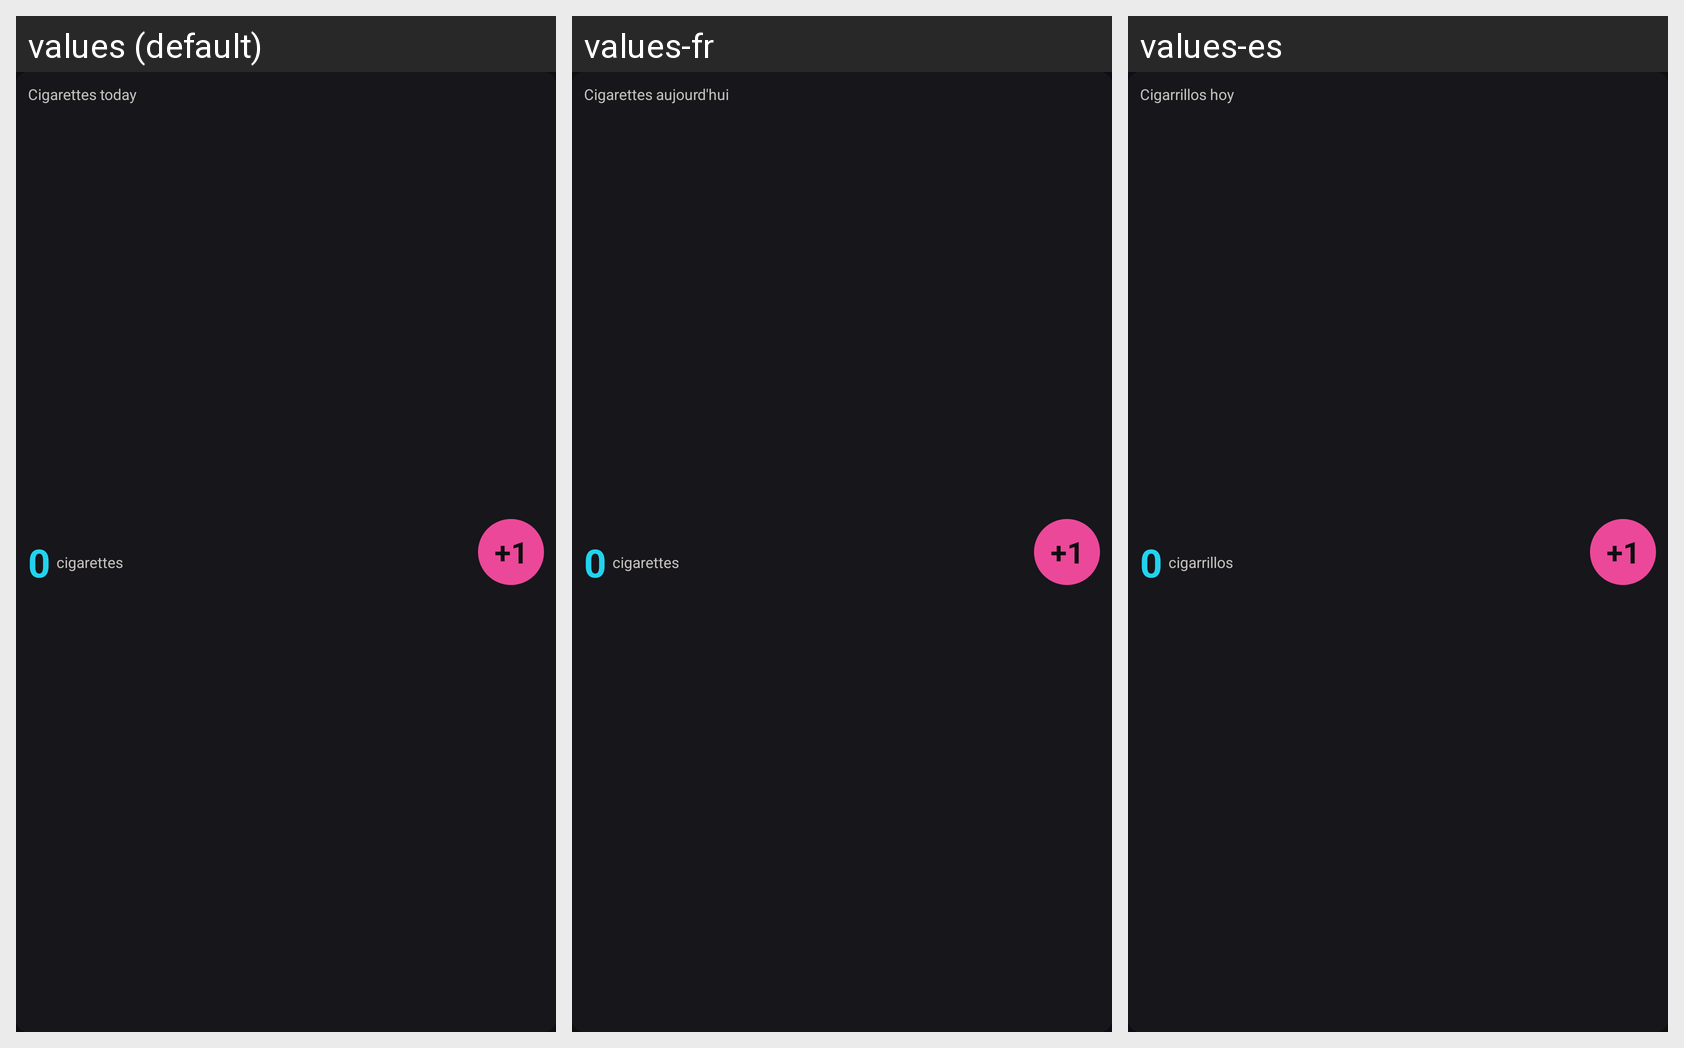

For this localized Android screen grid, give each drawn string resource with its value in every locale shown.
Android screen res/layout/widget_tracker_cigarettes.xml rendered under 3 locales, left to right: values (default), values-fr, values-es. Device: Nexus 5 (rendered at 1080×1920; each locale shown at half size, 540×960, under a caption strip naming it); theme Theme.Bg.
Strings drawn on this screen, with the default value and each locale's value (text and hints the layout hard-codes, and strings that could not be matched under every locale, appear in the picture but are not listed):

tracker_cigarettes_title
  values: Cigarettes today
  values-fr: Cigarettes aujourd'hui
  values-es: Cigarrillos hoy

zero_placeholder
  values: 0
  values-fr: 0
  values-es: 0

tracker_cigarettes_unit
  values: cigarettes
  values-fr: cigarettes
  values-es: cigarrillos

tracker_increment
  values: +1
  values-fr: +1
  values-es: +1
